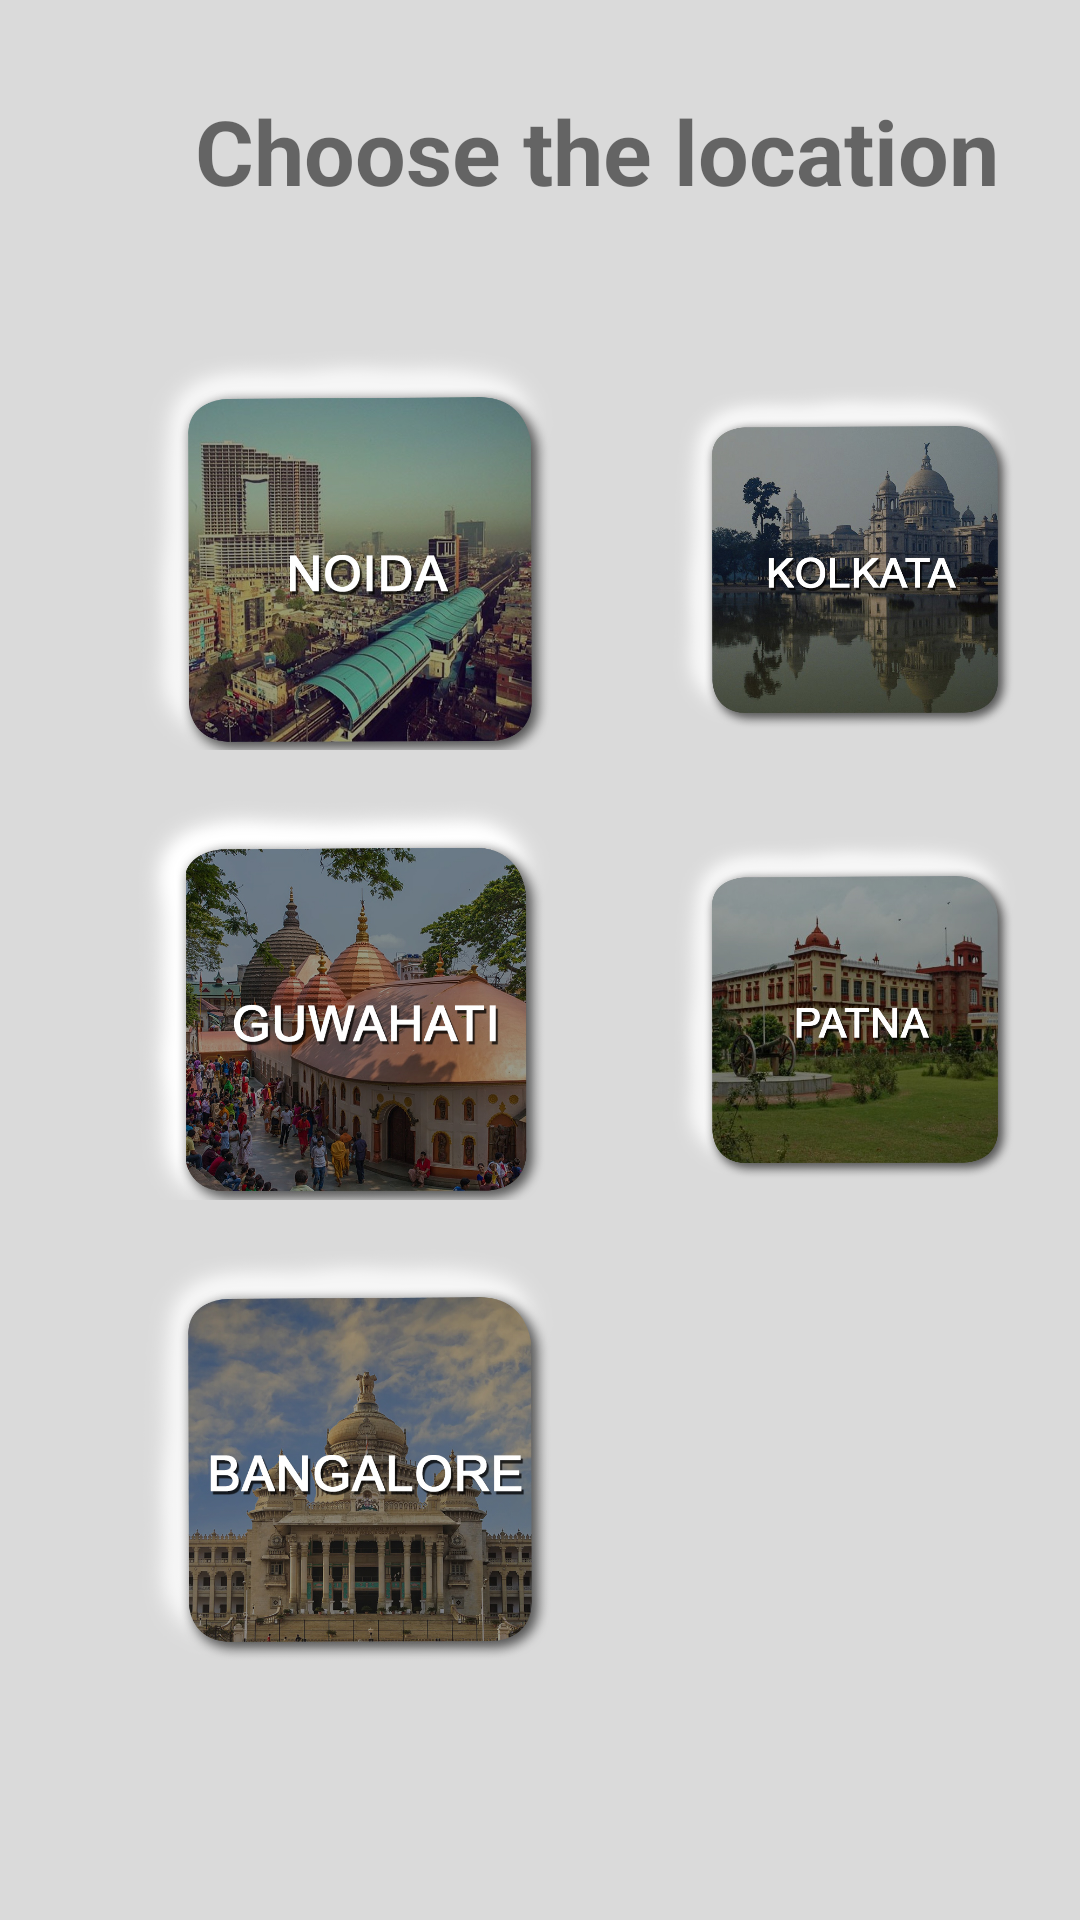

The Android layout XML behind this screen, and the referenced resources:
<!-- AndroidManifest.xml: application theme AppTheme -->
<!-- res/layout/select_location.xml -->
<?xml version="1.0" encoding="utf-8"?>
<RelativeLayout xmlns:android="http://schemas.android.com/apk/res/android"
    xmlns:app="http://schemas.android.com/apk/res-auto"
    xmlns:tools="http://schemas.android.com/tools"
    android:layout_width="match_parent"
    android:layout_height="match_parent"
    android:background="#dadada"
    tools:context=".Activities.Select_Location">

    <ImageView
        android:layout_width="180dp"
        android:layout_height="180dp"
        android:layout_marginTop="100dp"
        android:layout_marginStart="30dp"
        android:id="@+id/noida1"
        android:src="@drawable/noida"
        />

    <ImageView
        android:layout_width="180dp"
        android:layout_height="180dp"
        android:layout_marginTop="100dp"
        android:layout_marginLeft="210dp"
        android:id="@+id/kolkata1"
        android:src="@drawable/kolkata"
        />

    <ImageView
        android:layout_width="180dp"
        android:layout_height="180dp"
        android:layout_marginTop="250dp"
        android:layout_marginLeft="30dp"
        android:id="@+id/guwahati1"
        android:src="@drawable/guwahati"
        />

    <ImageView
        android:layout_width="180dp"
        android:layout_height="180dp"
        android:layout_marginTop="250dp"
        android:layout_marginLeft="210dp"
        android:id="@+id/patna1"
        android:src="@drawable/patna"
        />
    <ImageView
        android:layout_width="180dp"
        android:layout_height="180dp"
        android:layout_marginTop="400dp"
        android:layout_marginLeft="30dp"
        android:id="@+id/bengalore1"
        android:src="@drawable/bengalore"
        />
    <TextView
        android:layout_width="300dp"
        android:layout_height="70dp"
        android:layout_marginStart="65dp"
        android:layout_marginTop="30dp"
        android:text="@string/choose_the_location"
        android:textSize="30dp"
        android:textStyle="bold"
        />



</RelativeLayout>
<!-- resources referenced by this layout -->
<resources>
  <!-- drawable bengalore: jpg bitmap (drawable-v24, 270885 bytes) -->
  <!-- drawable guwahati: jpg bitmap (drawable-v24, 320720 bytes) -->
  <!-- drawable kolkata: jpg bitmap (drawable-v24, 237834 bytes) -->
  <!-- drawable noida: jpg bitmap (drawable-v24, 279330 bytes) -->
  <!-- drawable patna: jpg bitmap (drawable-v24, 228534 bytes) -->
  <string name="choose_the_location">Choose the location</string>
  <style name="AppTheme" parent="Theme.AppCompat.Light.NoActionBar">
          
          <item name="colorPrimary">#8d42f5</item>
          <item name="colorPrimaryDark">#8d42f5</item>
          <item name="colorAccent">#8d42f5</item>
      </style>
</resources>
